Run: headless pygame with SDL's dummy video driver; simulated clock (each Clock.tick advances the game by its frame time, no real sleeping); random seed 0; keys injected as events and as key.get_pressed() state; no mouse input.
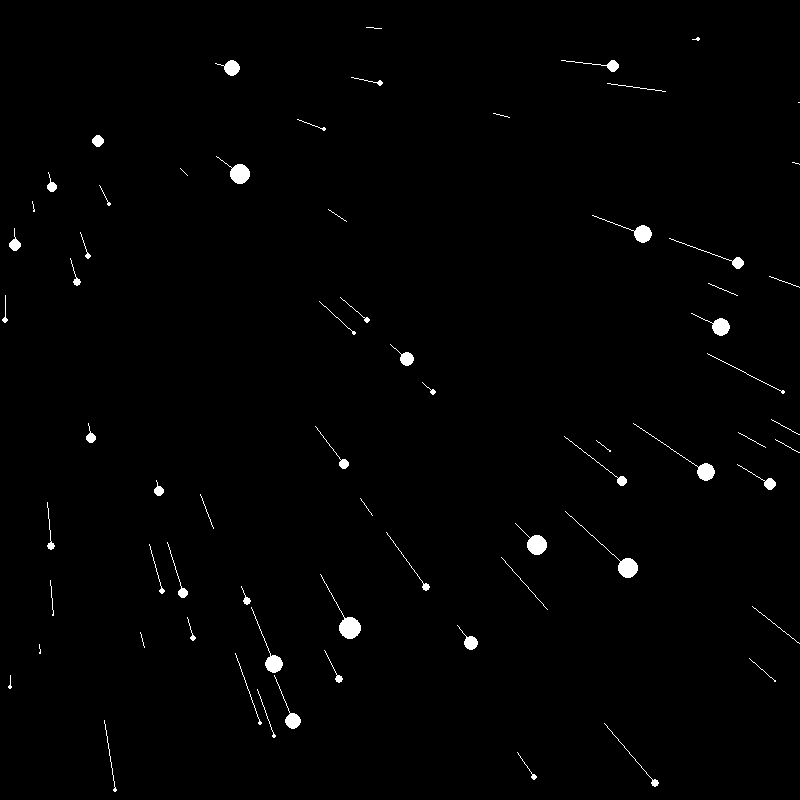
Frame 1 of 4 · flips 1–60 · no input
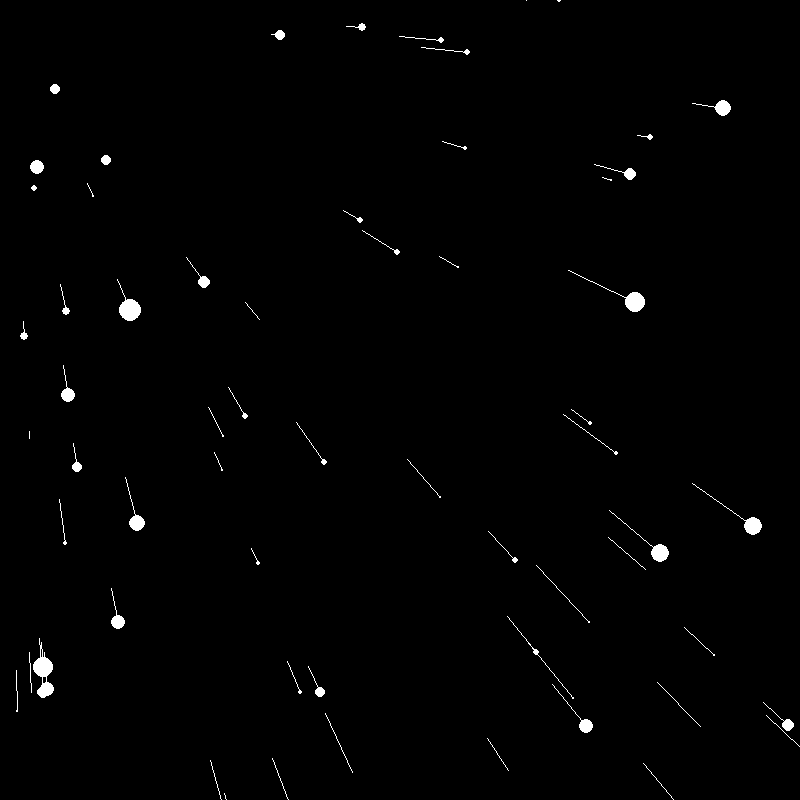
Frame 2 of 4 · flips 61–180 · tapped SPACE, RETURN · held RIGHT (→), D
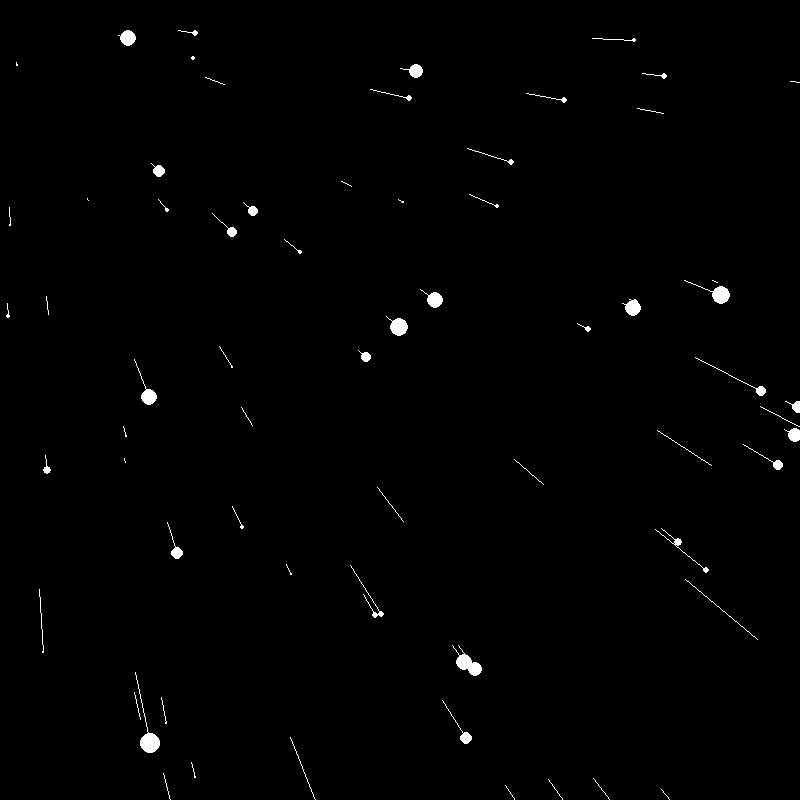
Frame 3 of 4 · flips 181–300 · held DOWN (↓), S
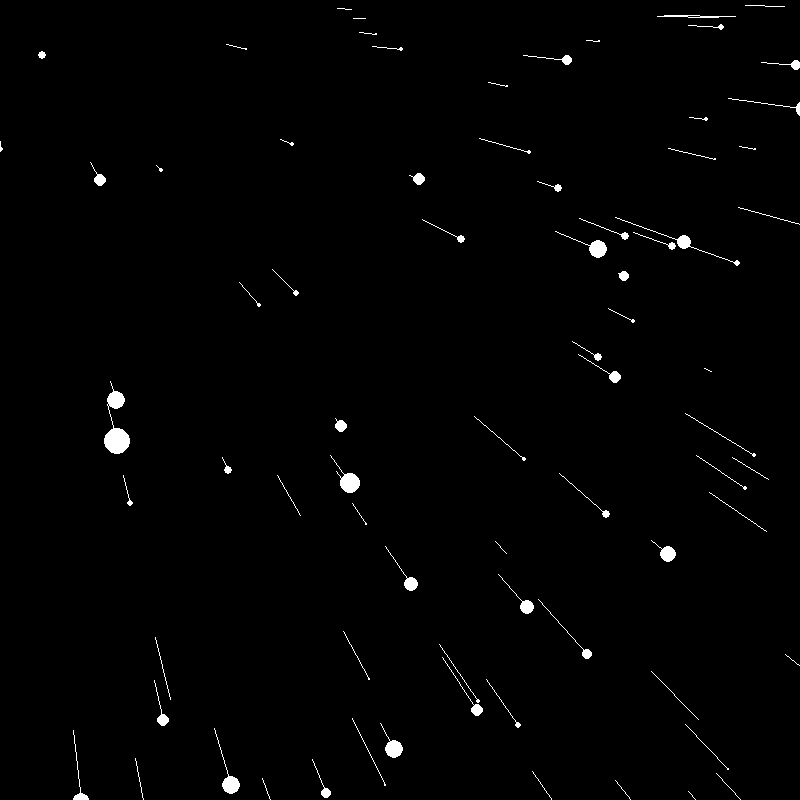
Frame 4 of 4 · flips 301–420 · held LEFT (←), A, UP (↑), W

The pygame program that drew these frames:

import pygame
import random
import math

# Initialize Pygame
pygame.init()

# Set up display
width, height = 800, 800
win = pygame.display.set_mode((width, height))
pygame.display.set_caption("Starfield Simulation")

# Define Star class
class Star:
    def __init__(self):
        self.x = random.uniform(-width, width)
        self.y = random.uniform(-height, height)
        self.z = random.uniform(0, width)
        self.pz = self.z

    def update(self, speed):
        self.z -= speed
        if self.z < 1:
            self.z = width
            self.x = random.uniform(-width, width)
            self.y = random.uniform(-height, height)
            self.pz = self.z

    def show(self, surface):
        sx = self.map_to_screen(self.x / self.z, 0, 1, 0, width)
        sy = self.map_to_screen(self.y / self.z, 0, 1, 0, height)

        r = self.map_to_screen(self.z, 0, width, 16, 0)
        pygame.draw.circle(surface, (255, 255, 255), (int(sx), int(sy)), int(r))
        
        pygame.draw.circle(surface, (255, 255, 255), (int(sx), int(sy)), int(r))
        
        line_length = random.uniform(1,1.1)
        px = self.map_to_screen(self.x / self.pz, 0, line_length, 0, width)
        py = self.map_to_screen(self.y / self.pz, 0, line_length, 0, height)

        self.pz = self.z

        pygame.draw.line(surface, (255, 255, 255), (int(px), int(py)), (int(sx), int(sy)))

    @staticmethod
    def map_to_screen(value, start1, stop1, start2, stop2):
        return start2 + (stop2 - start2) * ((value - start1) / (stop1 - start1))

# Initialize stars
num_stars = 800
stars = [Star() for _ in range(num_stars)]
speed = 5

# Main loop
running = True
clock = pygame.time.Clock()

while running:
    clock.tick(60)  # Limit to 60 FPS
    win.fill((0, 0, 0))  # Black background

    for star in stars:
        star.update(speed)
        star.show(win)

    pygame.display.update()  # Update the display

    for event in pygame.event.get():
        if event.type == pygame.QUIT:
            running = False

pygame.quit()
